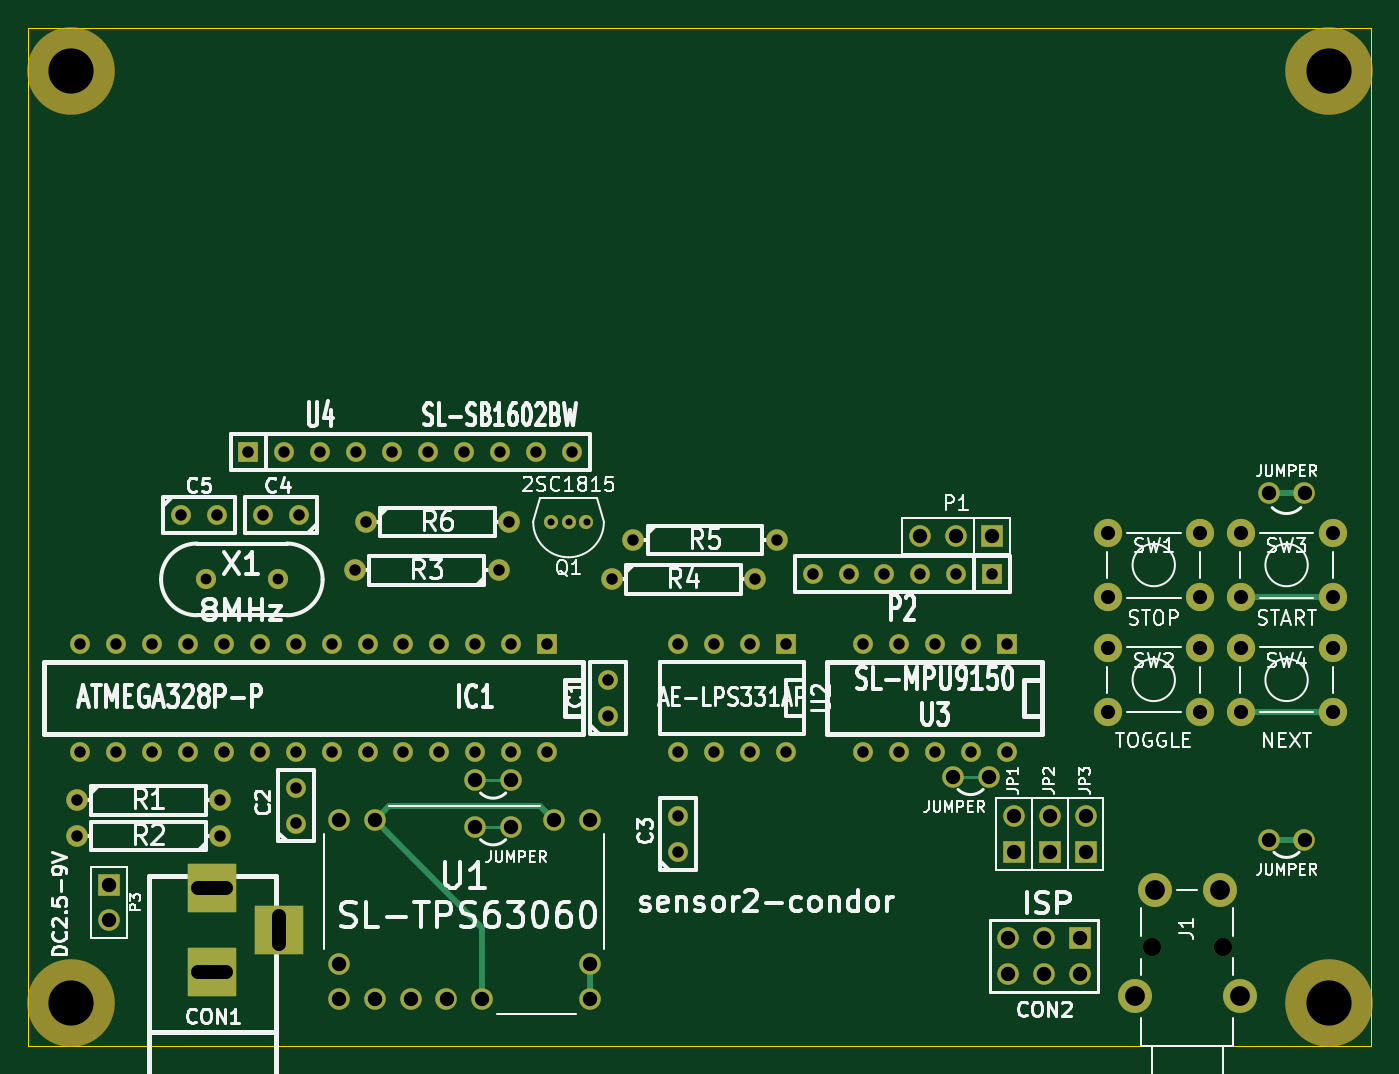
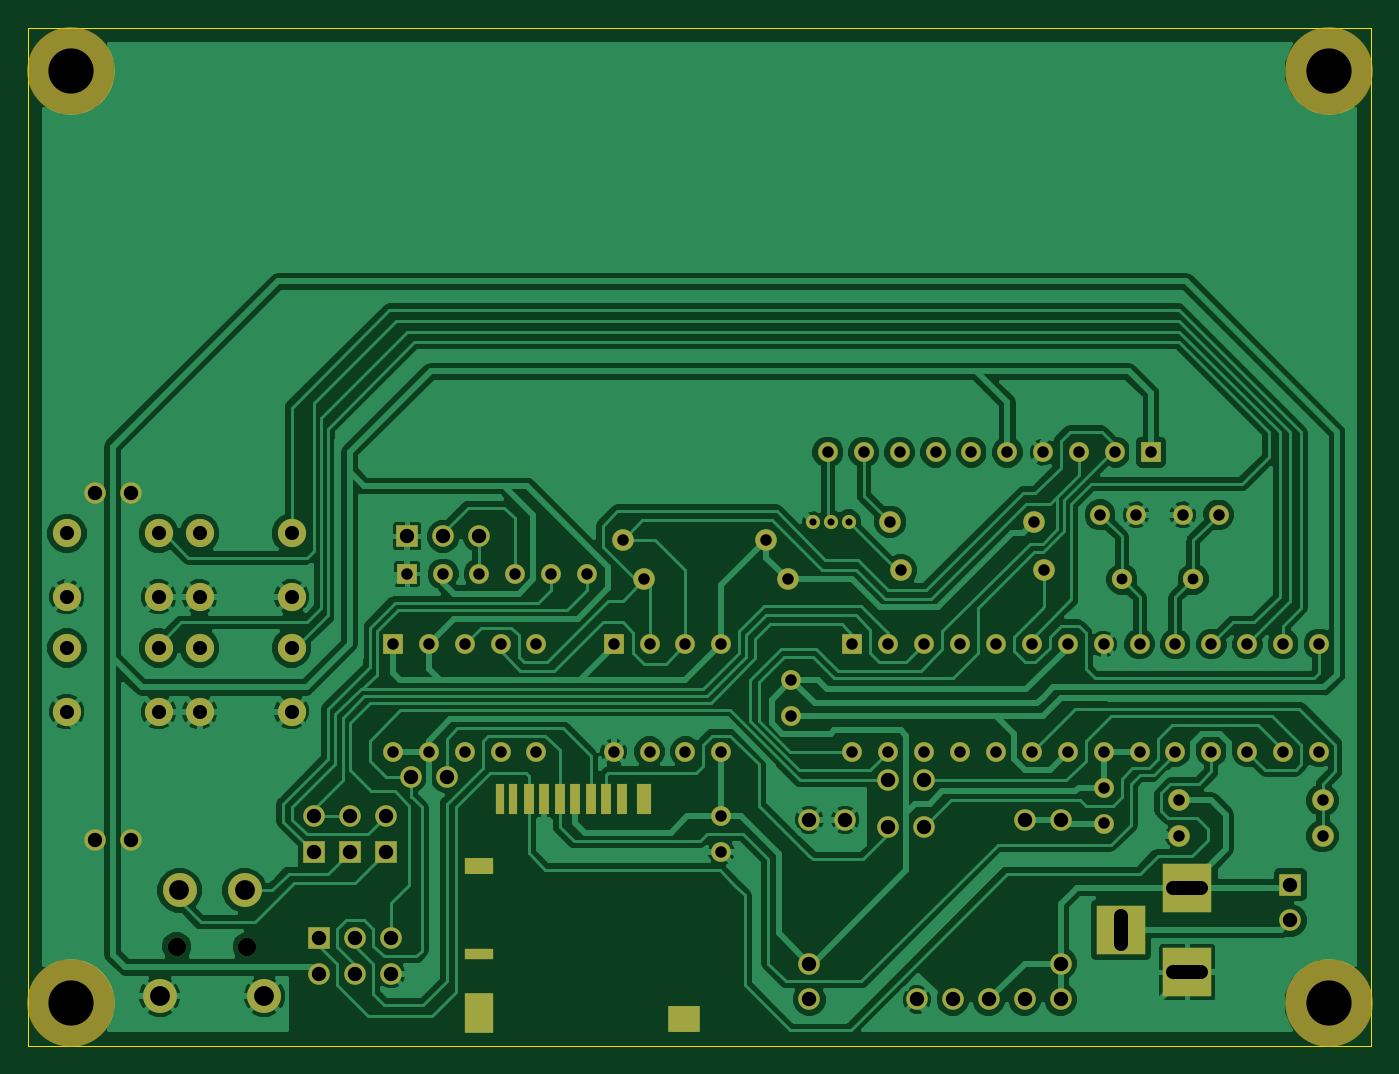
Circuit board: 8 layer files. Board 95.0 x 72.0 mm.
- bottom_copper: sensor2-B_Cu.gbl (98067 bytes)
- bottom_mask: sensor2-B_Mask.gbs (3755 bytes)
- outline: sensor2-Edge_Cuts.gbr (403 bytes)
- top_copper: sensor2-F_Cu.gtl (3585 bytes)
- top_mask: sensor2-F_Mask.gts (3266 bytes)
- top_silk: sensor2-F_SilkS.gto (47812 bytes)
- drill: sensor2-NPTH.drl (273 bytes)
- drill: sensor2.drl (2256 bytes)

=== bottom_copper: sensor2-B_Cu.gbl (98067 bytes, source omitted) ===
=== bottom_mask: sensor2-B_Mask.gbs ===
G04 (created by PCBNEW (2013-07-07 BZR 4022)-stable) date 2014/09/12 23:22:48*
%MOIN*%
G04 Gerber Fmt 3.4, Leading zero omitted, Abs format*
%FSLAX34Y34*%
G01*
G70*
G90*
G04 APERTURE LIST*
%ADD10C,0.00590551*%
%ADD11C,0.06*%
%ADD12R,0.055X0.055*%
%ADD13C,0.055*%
%ADD14R,0.06X0.06*%
%ADD15C,0.056*%
%ADD16R,0.0393701X0.0866142*%
%ADD17R,0.0275591X0.0866142*%
%ADD18R,0.0255906X0.0866142*%
%ADD19R,0.0787402X0.0472441*%
%ADD20R,0.0787402X0.0314961*%
%ADD21R,0.0787402X0.110236*%
%ADD22R,0.0905512X0.0748031*%
%ADD23R,0.1378X0.1378*%
%ADD24C,0.0787402*%
%ADD25C,0.0393701*%
%ADD26C,0.244094*%
%ADD27C,0.0944882*%
%ADD28C,0.0511811*%
G04 APERTURE END LIST*
G54D10*
G54D11*
X9827Y2867D03*
X9827Y3867D03*
X9827Y7867D03*
X10827Y2867D03*
X11827Y2867D03*
X12827Y2867D03*
X13827Y2867D03*
X16827Y2867D03*
X16827Y7867D03*
X15827Y7867D03*
X16827Y3867D03*
X10827Y7867D03*
G54D12*
X28027Y14717D03*
G54D13*
X27027Y14717D03*
X26027Y14717D03*
X25027Y14717D03*
X24027Y14717D03*
X23027Y14717D03*
G54D12*
X7311Y18110D03*
G54D13*
X8311Y18110D03*
X9311Y18110D03*
X10311Y18110D03*
X11311Y18110D03*
X12311Y18110D03*
X13311Y18110D03*
X14311Y18110D03*
X15311Y18110D03*
X16311Y18110D03*
G54D11*
X2527Y8417D03*
X6527Y8417D03*
X6527Y7417D03*
X2527Y7417D03*
X14277Y14817D03*
X10277Y14817D03*
X10577Y16167D03*
X14577Y16167D03*
X17427Y14567D03*
X21427Y14567D03*
X18027Y15667D03*
X22027Y15667D03*
G54D14*
X30477Y4567D03*
G54D11*
X30477Y3567D03*
X29477Y4567D03*
X29477Y3567D03*
X28477Y4567D03*
X28477Y3567D03*
G54D14*
X28027Y15767D03*
G54D11*
X27027Y15767D03*
X26027Y15767D03*
G54D14*
X3427Y6067D03*
G54D11*
X3427Y5067D03*
G54D14*
X30627Y6967D03*
G54D11*
X30627Y7967D03*
G54D14*
X29627Y6967D03*
G54D11*
X29627Y7967D03*
G54D14*
X28627Y6967D03*
G54D11*
X28627Y7967D03*
G54D15*
X6127Y14567D03*
X8127Y14567D03*
G54D16*
X21437Y8464D03*
G54D17*
X22047Y8464D03*
X22480Y8464D03*
X22913Y8464D03*
X23346Y8464D03*
X23779Y8464D03*
X24212Y8464D03*
X24645Y8464D03*
G54D18*
X25078Y8464D03*
X25452Y8464D03*
G54D19*
X26023Y6574D03*
G54D20*
X26023Y4133D03*
G54D21*
X26023Y2500D03*
G54D22*
X20314Y2322D03*
G54D12*
X22277Y12767D03*
G54D13*
X21277Y12767D03*
X20277Y12767D03*
X19277Y12767D03*
X19277Y9767D03*
X20277Y9767D03*
X21277Y9767D03*
X22277Y9767D03*
X14627Y12767D03*
X13627Y12767D03*
X12627Y12767D03*
X11627Y12767D03*
X10627Y12767D03*
X9627Y12767D03*
X8627Y12767D03*
X7627Y12767D03*
X6627Y12767D03*
X5627Y12767D03*
X4627Y12767D03*
X3627Y12767D03*
X2627Y12767D03*
G54D12*
X15627Y12767D03*
G54D13*
X2627Y9767D03*
X3627Y9767D03*
X4627Y9767D03*
X5627Y9767D03*
X6627Y9767D03*
X7627Y9767D03*
X8627Y9767D03*
X9627Y9767D03*
X10627Y9767D03*
X11627Y9767D03*
X12627Y9767D03*
X13627Y9767D03*
X14627Y9767D03*
X15627Y9767D03*
G54D12*
X28427Y12767D03*
G54D13*
X27427Y12767D03*
X26427Y12767D03*
X25427Y12767D03*
X24427Y12767D03*
X24427Y9767D03*
X25427Y9767D03*
X26427Y9767D03*
X27427Y9767D03*
X28427Y9767D03*
X8727Y16367D03*
X7727Y16367D03*
X5427Y16367D03*
X6427Y16367D03*
X8627Y7767D03*
X8627Y8767D03*
X19277Y6967D03*
X19277Y7967D03*
X17327Y10767D03*
X17327Y11767D03*
G54D23*
X6299Y5984D03*
X6299Y3622D03*
X8149Y4803D03*
G54D24*
X31248Y10881D03*
X31248Y12653D03*
X33807Y12653D03*
X33807Y10881D03*
X34948Y10881D03*
X34948Y12653D03*
X37507Y12653D03*
X37507Y10881D03*
X34948Y14081D03*
X34948Y15853D03*
X37507Y15853D03*
X37507Y14081D03*
X31248Y14081D03*
X31248Y15853D03*
X33807Y15853D03*
X33807Y14081D03*
G54D25*
X16227Y16167D03*
X15727Y16167D03*
X16727Y16167D03*
G54D26*
X2362Y28740D03*
X2362Y2755D03*
X37401Y28740D03*
X37401Y2755D03*
G54D27*
X32559Y5905D03*
X34370Y5905D03*
X32007Y2952D03*
X34921Y2952D03*
G54D28*
X34448Y4330D03*
X32480Y4330D03*
G54D11*
X35727Y16967D03*
X36727Y16967D03*
X36727Y7317D03*
X35727Y7317D03*
X13627Y7667D03*
X14627Y7667D03*
X13627Y8967D03*
X14627Y8967D03*
X27927Y9067D03*
X26927Y9067D03*
M02*

=== outline: sensor2-Edge_Cuts.gbr ===
G04 (created by PCBNEW (2013-07-07 BZR 4022)-stable) date 2014/09/12 23:22:48*
%MOIN*%
G04 Gerber Fmt 3.4, Leading zero omitted, Abs format*
%FSLAX34Y34*%
G01*
G70*
G90*
G04 APERTURE LIST*
%ADD10C,0.00590551*%
%ADD11C,0.00393701*%
G04 APERTURE END LIST*
G54D10*
G54D11*
X1181Y1574D02*
X1181Y29921D01*
X38582Y1574D02*
X1181Y1574D01*
X38582Y29921D02*
X38582Y1574D01*
X1181Y29921D02*
X38582Y29921D01*
M02*

=== top_copper: sensor2-F_Cu.gtl ===
G04 (created by PCBNEW (2013-07-07 BZR 4022)-stable) date 2014/09/12 23:22:48*
%MOIN*%
G04 Gerber Fmt 3.4, Leading zero omitted, Abs format*
%FSLAX34Y34*%
G01*
G70*
G90*
G04 APERTURE LIST*
%ADD10C,0.00590551*%
%ADD11C,0.06*%
%ADD12R,0.055X0.055*%
%ADD13C,0.055*%
%ADD14R,0.06X0.06*%
%ADD15C,0.056*%
%ADD16R,0.1378X0.1378*%
%ADD17C,0.0787402*%
%ADD18C,0.0393701*%
%ADD19C,0.0944882*%
%ADD20C,0.016*%
%ADD21C,0.008*%
G04 APERTURE END LIST*
G54D10*
G54D11*
X9827Y2867D03*
X9827Y3867D03*
X9827Y7867D03*
X10827Y2867D03*
X11827Y2867D03*
X12827Y2867D03*
X13827Y2867D03*
X16827Y2867D03*
X16827Y7867D03*
X15827Y7867D03*
X16827Y3867D03*
X10827Y7867D03*
G54D12*
X28027Y14717D03*
G54D13*
X27027Y14717D03*
X26027Y14717D03*
X25027Y14717D03*
X24027Y14717D03*
X23027Y14717D03*
G54D12*
X7311Y18110D03*
G54D13*
X8311Y18110D03*
X9311Y18110D03*
X10311Y18110D03*
X11311Y18110D03*
X12311Y18110D03*
X13311Y18110D03*
X14311Y18110D03*
X15311Y18110D03*
X16311Y18110D03*
G54D11*
X2527Y8417D03*
X6527Y8417D03*
X6527Y7417D03*
X2527Y7417D03*
X14277Y14817D03*
X10277Y14817D03*
X10577Y16167D03*
X14577Y16167D03*
X17427Y14567D03*
X21427Y14567D03*
X18027Y15667D03*
X22027Y15667D03*
G54D14*
X30477Y4567D03*
G54D11*
X30477Y3567D03*
X29477Y4567D03*
X29477Y3567D03*
X28477Y4567D03*
X28477Y3567D03*
G54D14*
X28027Y15767D03*
G54D11*
X27027Y15767D03*
X26027Y15767D03*
G54D14*
X3427Y6067D03*
G54D11*
X3427Y5067D03*
G54D14*
X30627Y6967D03*
G54D11*
X30627Y7967D03*
G54D14*
X29627Y6967D03*
G54D11*
X29627Y7967D03*
G54D14*
X28627Y6967D03*
G54D11*
X28627Y7967D03*
G54D15*
X6127Y14567D03*
X8127Y14567D03*
G54D12*
X22277Y12767D03*
G54D13*
X21277Y12767D03*
X20277Y12767D03*
X19277Y12767D03*
X19277Y9767D03*
X20277Y9767D03*
X21277Y9767D03*
X22277Y9767D03*
X14627Y12767D03*
X13627Y12767D03*
X12627Y12767D03*
X11627Y12767D03*
X10627Y12767D03*
X9627Y12767D03*
X8627Y12767D03*
X7627Y12767D03*
X6627Y12767D03*
X5627Y12767D03*
X4627Y12767D03*
X3627Y12767D03*
X2627Y12767D03*
G54D12*
X15627Y12767D03*
G54D13*
X2627Y9767D03*
X3627Y9767D03*
X4627Y9767D03*
X5627Y9767D03*
X6627Y9767D03*
X7627Y9767D03*
X8627Y9767D03*
X9627Y9767D03*
X10627Y9767D03*
X11627Y9767D03*
X12627Y9767D03*
X13627Y9767D03*
X14627Y9767D03*
X15627Y9767D03*
G54D12*
X28427Y12767D03*
G54D13*
X27427Y12767D03*
X26427Y12767D03*
X25427Y12767D03*
X24427Y12767D03*
X24427Y9767D03*
X25427Y9767D03*
X26427Y9767D03*
X27427Y9767D03*
X28427Y9767D03*
X8727Y16367D03*
X7727Y16367D03*
X5427Y16367D03*
X6427Y16367D03*
X8627Y7767D03*
X8627Y8767D03*
X19277Y6967D03*
X19277Y7967D03*
X17327Y10767D03*
X17327Y11767D03*
G54D16*
X6299Y5984D03*
X6299Y3622D03*
X8149Y4803D03*
G54D17*
X31248Y10881D03*
X31248Y12653D03*
X33807Y12653D03*
X33807Y10881D03*
X34948Y10881D03*
X34948Y12653D03*
X37507Y12653D03*
X37507Y10881D03*
X34948Y14081D03*
X34948Y15853D03*
X37507Y15853D03*
X37507Y14081D03*
X31248Y14081D03*
X31248Y15853D03*
X33807Y15853D03*
X33807Y14081D03*
G54D18*
X16227Y16167D03*
X15727Y16167D03*
X16727Y16167D03*
G54D19*
X32559Y5905D03*
X34370Y5905D03*
X32007Y2952D03*
X34921Y2952D03*
G54D11*
X35727Y16967D03*
X36727Y16967D03*
X36727Y7317D03*
X35727Y7317D03*
X13627Y7667D03*
X14627Y7667D03*
X13627Y8967D03*
X14627Y8967D03*
X27927Y9067D03*
X26927Y9067D03*
G54D20*
X16827Y3867D02*
X16827Y2867D01*
X10827Y7867D02*
X13827Y4867D01*
X13827Y4867D02*
X13827Y2867D01*
X15827Y7867D02*
X15427Y8267D01*
X11227Y8267D02*
X10827Y7867D01*
X15427Y8267D02*
X11227Y8267D01*
X35727Y16967D02*
X36727Y16967D01*
X34948Y14081D02*
X37507Y14081D01*
X34948Y10881D02*
X37507Y10881D01*
X35727Y7317D02*
X36727Y7317D01*
G54D21*
X13627Y7667D02*
X14627Y7667D01*
X13627Y8967D02*
X14627Y8967D01*
X27927Y9067D02*
X26927Y9067D01*
M02*

=== top_mask: sensor2-F_Mask.gts ===
G04 (created by PCBNEW (2013-07-07 BZR 4022)-stable) date 2014/09/12 23:22:48*
%MOIN*%
G04 Gerber Fmt 3.4, Leading zero omitted, Abs format*
%FSLAX34Y34*%
G01*
G70*
G90*
G04 APERTURE LIST*
%ADD10C,0.00590551*%
%ADD11C,0.06*%
%ADD12R,0.055X0.055*%
%ADD13C,0.055*%
%ADD14R,0.06X0.06*%
%ADD15C,0.056*%
%ADD16R,0.1378X0.1378*%
%ADD17C,0.0787402*%
%ADD18C,0.0393701*%
%ADD19C,0.244094*%
%ADD20C,0.0944882*%
%ADD21C,0.0511811*%
G04 APERTURE END LIST*
G54D10*
G54D11*
X9827Y2867D03*
X9827Y3867D03*
X9827Y7867D03*
X10827Y2867D03*
X11827Y2867D03*
X12827Y2867D03*
X13827Y2867D03*
X16827Y2867D03*
X16827Y7867D03*
X15827Y7867D03*
X16827Y3867D03*
X10827Y7867D03*
G54D12*
X28027Y14717D03*
G54D13*
X27027Y14717D03*
X26027Y14717D03*
X25027Y14717D03*
X24027Y14717D03*
X23027Y14717D03*
G54D12*
X7311Y18110D03*
G54D13*
X8311Y18110D03*
X9311Y18110D03*
X10311Y18110D03*
X11311Y18110D03*
X12311Y18110D03*
X13311Y18110D03*
X14311Y18110D03*
X15311Y18110D03*
X16311Y18110D03*
G54D11*
X2527Y8417D03*
X6527Y8417D03*
X6527Y7417D03*
X2527Y7417D03*
X14277Y14817D03*
X10277Y14817D03*
X10577Y16167D03*
X14577Y16167D03*
X17427Y14567D03*
X21427Y14567D03*
X18027Y15667D03*
X22027Y15667D03*
G54D14*
X30477Y4567D03*
G54D11*
X30477Y3567D03*
X29477Y4567D03*
X29477Y3567D03*
X28477Y4567D03*
X28477Y3567D03*
G54D14*
X28027Y15767D03*
G54D11*
X27027Y15767D03*
X26027Y15767D03*
G54D14*
X3427Y6067D03*
G54D11*
X3427Y5067D03*
G54D14*
X30627Y6967D03*
G54D11*
X30627Y7967D03*
G54D14*
X29627Y6967D03*
G54D11*
X29627Y7967D03*
G54D14*
X28627Y6967D03*
G54D11*
X28627Y7967D03*
G54D15*
X6127Y14567D03*
X8127Y14567D03*
G54D12*
X22277Y12767D03*
G54D13*
X21277Y12767D03*
X20277Y12767D03*
X19277Y12767D03*
X19277Y9767D03*
X20277Y9767D03*
X21277Y9767D03*
X22277Y9767D03*
X14627Y12767D03*
X13627Y12767D03*
X12627Y12767D03*
X11627Y12767D03*
X10627Y12767D03*
X9627Y12767D03*
X8627Y12767D03*
X7627Y12767D03*
X6627Y12767D03*
X5627Y12767D03*
X4627Y12767D03*
X3627Y12767D03*
X2627Y12767D03*
G54D12*
X15627Y12767D03*
G54D13*
X2627Y9767D03*
X3627Y9767D03*
X4627Y9767D03*
X5627Y9767D03*
X6627Y9767D03*
X7627Y9767D03*
X8627Y9767D03*
X9627Y9767D03*
X10627Y9767D03*
X11627Y9767D03*
X12627Y9767D03*
X13627Y9767D03*
X14627Y9767D03*
X15627Y9767D03*
G54D12*
X28427Y12767D03*
G54D13*
X27427Y12767D03*
X26427Y12767D03*
X25427Y12767D03*
X24427Y12767D03*
X24427Y9767D03*
X25427Y9767D03*
X26427Y9767D03*
X27427Y9767D03*
X28427Y9767D03*
X8727Y16367D03*
X7727Y16367D03*
X5427Y16367D03*
X6427Y16367D03*
X8627Y7767D03*
X8627Y8767D03*
X19277Y6967D03*
X19277Y7967D03*
X17327Y10767D03*
X17327Y11767D03*
G54D16*
X6299Y5984D03*
X6299Y3622D03*
X8149Y4803D03*
G54D17*
X31248Y10881D03*
X31248Y12653D03*
X33807Y12653D03*
X33807Y10881D03*
X34948Y10881D03*
X34948Y12653D03*
X37507Y12653D03*
X37507Y10881D03*
X34948Y14081D03*
X34948Y15853D03*
X37507Y15853D03*
X37507Y14081D03*
X31248Y14081D03*
X31248Y15853D03*
X33807Y15853D03*
X33807Y14081D03*
G54D18*
X16227Y16167D03*
X15727Y16167D03*
X16727Y16167D03*
G54D19*
X2362Y28740D03*
X2362Y2755D03*
X37401Y28740D03*
X37401Y2755D03*
G54D20*
X32559Y5905D03*
X34370Y5905D03*
X32007Y2952D03*
X34921Y2952D03*
G54D21*
X34448Y4330D03*
X32480Y4330D03*
G54D11*
X35727Y16967D03*
X36727Y16967D03*
X36727Y7317D03*
X35727Y7317D03*
X13627Y7667D03*
X14627Y7667D03*
X13627Y8967D03*
X14627Y8967D03*
X27927Y9067D03*
X26927Y9067D03*
M02*

=== top_silk: sensor2-F_SilkS.gto (47812 bytes, source omitted) ===
=== drill: sensor2-NPTH.drl ===
M48
;DRILL file {Pcbnew (2013-07-07 BZR 4022)-stable} date 2014/09/12 23:25:31
;FORMAT={3:3/ absolute / metric / suppress leading zeros}
FMAT,2
METRIC,TZ
T1C1.300
T2C3.200
%
G90
G05
M71
T1
X82500Y11000
X87500Y11000
T2
X6000Y73000
X6000Y7000
X95000Y73000
X95000Y7000
T0
M30

=== drill: sensor2.drl ===
M48
;DRILL file {Pcbnew (2013-07-07 BZR 4022)-stable} date 2014/09/12 23:25:31
;FORMAT={3:3/ absolute / metric / suppress leading zeros}
FMAT,2
METRIC,TZ
T1C0.500
T2C0.762
T3C0.813
T4C1.000
T5C1.001
T6C1.016
T7C1.400
%
G90
G05
M71
T1
X39948Y41066
X41218Y41066
X42488Y41066
T2
X15564Y37002
X20644Y37002
T3
X6420Y21381
X6420Y18841
X6674Y32430
X6674Y24810
X9214Y32430
X9214Y24810
X11754Y32430
X11754Y24810
X13786Y41574
X14294Y32430
X14294Y24810
X16326Y41574
X16580Y21381
X16580Y18841
X16834Y32430
X16834Y24810
X18570Y46000
X19374Y32430
X19374Y24810
X19628Y41574
X21110Y46000
X21914Y32430
X21914Y24810
X21914Y22270
X21914Y19730
X22168Y41574
X23650Y46000
X24454Y32430
X24454Y24810
X26105Y37637
X26190Y46000
X26867Y41066
X26994Y32430
X26994Y24810
X28730Y46000
X29534Y32430
X29534Y24810
X31270Y46000
X32074Y32430
X32074Y24810
X33810Y46000
X34614Y32430
X34614Y24810
X36265Y37637
X36350Y46000
X37027Y41066
X37154Y32430
X37154Y24810
X38890Y46000
X39694Y32430
X39694Y24810
X41430Y46000
X44012Y29890
X44012Y27350
X44266Y37002
X45790Y39796
X48965Y32430
X48965Y24810
X48965Y20238
X48965Y17698
X51505Y32430
X51505Y24810
X54045Y32430
X54045Y24810
X54426Y37002
X55950Y39796
X56585Y32430
X56585Y24810
X58490Y37383
X61030Y37383
X62046Y32430
X62046Y24810
X63570Y37383
X64586Y32430
X64586Y24810
X66110Y37383
X67126Y32430
X67126Y24810
X68650Y37383
X69666Y32430
X69666Y24810
X71190Y37383
X72206Y32430
X72206Y24810
T4
X79370Y40268
X79370Y35768
X79370Y32140
X79370Y27640
X85870Y40268
X85870Y35768
X85870Y32140
X85870Y27640
X88768Y40268
X88768Y35768
X88768Y32140
X88768Y27640
X95268Y40268
X95268Y35768
X95268Y32140
X95268Y27640
T6
X8706Y15412
X8706Y12872
X24962Y19984
X24962Y9824
X24962Y7284
X27502Y19984
X27502Y7284
X30042Y7284
X32582Y7284
X34614Y22778
X34614Y19476
X35122Y7284
X37154Y22778
X37154Y19476
X40202Y19984
X42742Y19984
X42742Y9824
X42742Y7284
X66110Y40050
X68396Y23032
X68650Y40050
X70936Y23032
X71190Y40050
X72333Y11602
X72333Y9062
X72714Y20238
X72714Y17698
X74873Y11602
X74873Y9062
X75254Y20238
X75254Y17698
X77413Y11602
X77413Y9062
X77794Y20238
X77794Y17698
X90748Y43098
X90748Y18587
X93288Y43098
X93288Y18587
T7
X81300Y7500
X82700Y15000
X87300Y15000
X88700Y7500
T5
X15001Y15200G85X16999Y15200
G05
X15001Y9201G85X16999Y9201
G05
X20699Y11201G85X20699Y13200
G05
T0
M30

